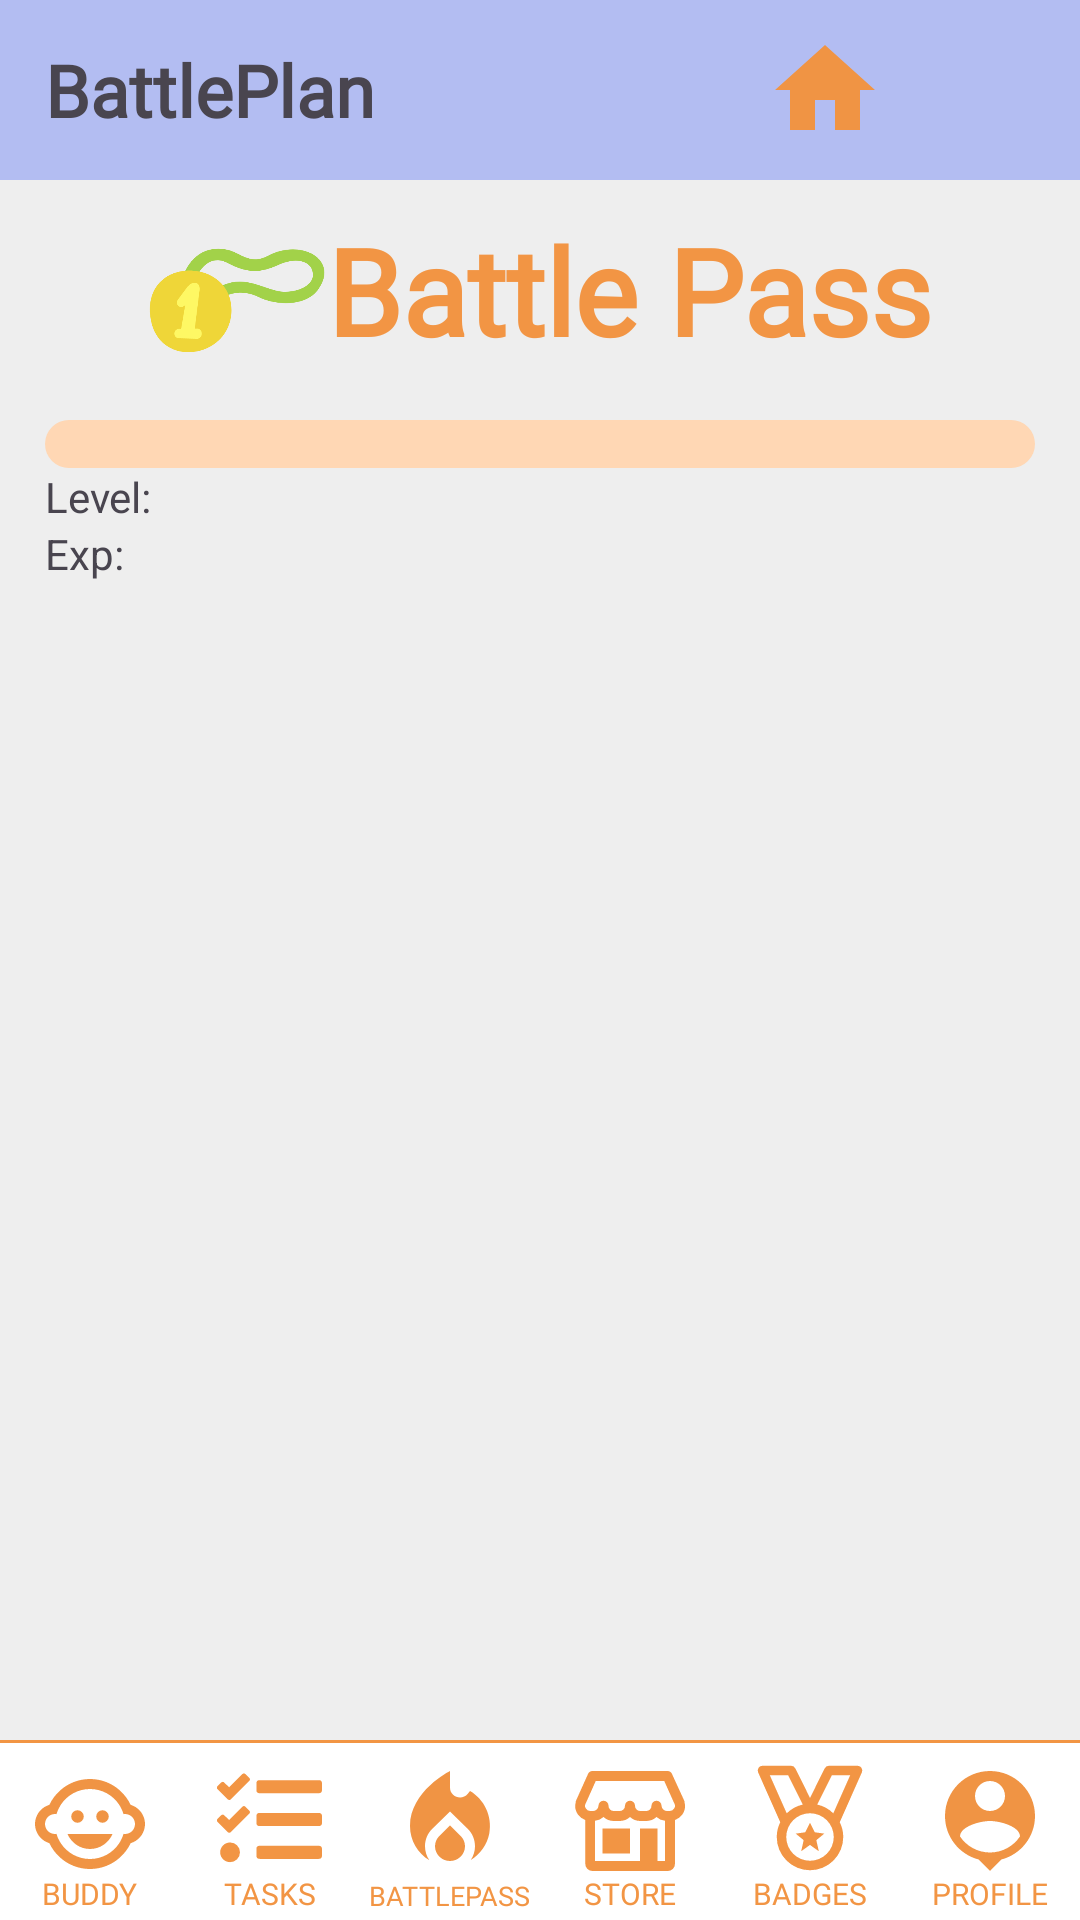

Here is an Android app screen rendered from its layout file. Give the layout XML and the strings, colors and styles it references.
<!-- AndroidManifest.xml: application theme Theme.MyApplication -->
<!-- res/layout/activity_battle_pass2.xml -->
<?xml version="1.0" encoding="utf-8"?>
<LinearLayout xmlns:android="http://schemas.android.com/apk/res/android"
    xmlns:app="http://schemas.android.com/apk/res-auto"
    xmlns:tools="http://schemas.android.com/tools"
    android:layout_width="match_parent"
    android:layout_height="match_parent"
    xmlns:card_view="http://schemas.android.com/apk/res-auto"
    android:orientation="vertical"
    tools:context=".BattlePass"
    android:background="@color/dirty_white">

    
    
    
    
    


    
    <RelativeLayout
        android:layout_width="match_parent"
        android:layout_height="60dp"
        android:background="@color/lavender"
        >

        <TextView
            android:id="@+id/battle"
            android:layout_width="wrap_content"
            android:layout_height="wrap_content"
            android:layout_marginLeft="15dp"
            android:layout_centerVertical="true"
            android:fontFamily="@font/epilogue_black"
            android:text="@string/battle_plan"
            android:textSize="24sp"
            android:textStyle="bold"

            />

        <ImageView
            android:onClick="openMainActivity"
            android:layout_width="40dp"
            android:layout_height="40dp"
            android:layout_toLeftOf="@+id/logout"
            android:layout_centerVertical="true"
            android:layout_marginRight="10dp"
            android:src="@drawable/nav_home"
            />

        <ImageView
            android:id="@+id/logout"
            android:layout_width="40dp"
            android:layout_height="40dp"
            android:layout_alignParentEnd="true"
            android:layout_centerVertical="true"
            android:layout_marginRight="15dp"
            android:src="@drawable/nav_log_out"
            />

    </RelativeLayout>
    

    
    <LinearLayout
        android:layout_width="match_parent"
        android:layout_height="610dp"
        android:layout_weight="1"
        android:orientation="vertical"
        android:paddingLeft="15dp"
        android:paddingRight="15dp">


        
        <RelativeLayout
            android:layout_width="match_parent"
            android:layout_height="80dp">

            <RelativeLayout
                android:layout_width="wrap_content"
                android:layout_height="wrap_content"

                android:layout_centerInParent="true">

                <ImageView
                    android:id="@+id/battlepass_icon"
                    android:layout_width="60dp"
                    android:layout_height="60dp"
                    android:src="@drawable/battlepass_title_icon" />

                <TextView
                    android:id="@+id/title_battlepass"
                    android:layout_width="wrap_content"
                    android:layout_height="wrap_content"
                    android:layout_toRightOf="@+id/battlepass_icon"
                    android:fontFamily="@font/epilogue_black"
                    android:text="Battle Pass"
                    android:textColor="@color/orange"
                    android:textSize="40sp"
                    android:textStyle="bold"

                    />

            </RelativeLayout>


        </RelativeLayout>

        <ProgressBar
            android:layout_width="match_parent"
            android:layout_height="wrap_content"
            style="?android:attr/progressBarStyleHorizontal"
            android:progressDrawable="@drawable/custom_progressbg"
            android:id="@+id/battlepass_progressbar" />
        
        <TextView
            android:id="@+id/levelTextView"
            android:layout_width="wrap_content"
            android:layout_height="wrap_content"
            android:text="Level: " />

        <TextView
            android:id="@+id/expTextView"
            android:layout_width="wrap_content"
            android:layout_height="wrap_content"
            android:text="Exp: " />
        <androidx.recyclerview.widget.RecyclerView
            android:id="@+id/battlepass_recycler"
            android:layout_width="match_parent"
            android:layout_height="match_parent" />

    </LinearLayout>
    

    <View
        android:layout_width="match_parent"
        android:layout_height="1dp"
        android:background="@color/orange"/>

    <LinearLayout
        android:layout_width="match_parent"
        android:layout_height="59dp"
        android:background="@color/white"
        android:gravity="center"
        >

        <RelativeLayout
            android:layout_width="60dp"
            android:layout_height="55dp"
            >

            <ImageView
                android:layout_width="40dp"
                android:layout_height="40dp"
                android:layout_centerHorizontal="true"
                android:layout_marginTop="5dp"
                android:onClick="openBuddyMainActivity"
                android:src="@drawable/nav_buddy"

                />

            <TextView
                android:layout_width="wrap_content"
                android:layout_height="wrap_content"
                android:layout_centerHorizontal="true"
                android:layout_alignParentBottom="true"
                android:fontFamily="@font/inter"
                android:text="BUDDY"
                android:textColor="@color/orange"
                android:textSize="10sp"
                />

        </RelativeLayout>

        <RelativeLayout
            android:layout_width="60dp"
            android:layout_height="55dp"
            >

            <ImageView
                android:layout_width="35dp"
                android:layout_height="35dp"
                android:layout_centerHorizontal="true"
                android:layout_marginTop="6dp"
                android:src="@drawable/nav_tasks"
                android:onClick="openTasksDaily"
                />

            <TextView
                android:layout_width="wrap_content"
                android:layout_height="wrap_content"
                android:layout_centerHorizontal="true"
                android:layout_alignParentBottom="true"
                android:fontFamily="@font/inter"
                android:text="TASKS"
                android:textColor="@color/orange"
                android:textSize="10sp"
                />

        </RelativeLayout>

        <RelativeLayout
            android:layout_width="60dp"
            android:layout_height="55dp"
            >

            <ImageView
                android:layout_width="40dp"
                android:layout_height="40dp"
                android:layout_centerHorizontal="true"
                android:layout_marginTop="4dp"
                android:src="@drawable/nav_battlepass"
                android:onClick="openBattlePass"
                />

            <TextView
                android:layout_width="wrap_content"
                android:layout_height="wrap_content"
                android:layout_centerHorizontal="true"
                android:layout_alignParentBottom="true"
                android:fontFamily="@font/inter"
                android:text="BATTLEPASS"
                android:textColor="@color/orange"
                android:textSize="9sp"
                />

        </RelativeLayout>

        <RelativeLayout
            android:layout_width="60dp"
            android:layout_height="55dp"
            >

            <ImageView
                android:layout_width="40dp"
                android:layout_height="40dp"
                android:layout_centerHorizontal="true"
                android:layout_marginTop="4dp"
                android:src="@drawable/nav_rewards_store"
                android:onClick="openRewardsSoft"
                />

            <TextView
                android:layout_width="wrap_content"
                android:layout_height="wrap_content"
                android:layout_centerHorizontal="true"
                android:layout_alignParentBottom="true"
                android:fontFamily="@font/inter"
                android:text="STORE"
                android:textColor="@color/orange"
                android:textSize="10sp"
                />

        </RelativeLayout>

        <RelativeLayout
            android:layout_width="60dp"
            android:layout_height="55dp"
            >

            <ImageView
                android:layout_width="38dp"
                android:layout_height="38dp"
                android:layout_centerHorizontal="true"
                android:layout_marginTop="4dp"
                android:src="@drawable/nav_badges"
                android:onClick="openBadges"/>

            <TextView
                android:layout_width="wrap_content"
                android:layout_height="wrap_content"
                android:layout_centerHorizontal="true"
                android:layout_alignParentBottom="true"
                android:fontFamily="@font/inter"
                android:text="BADGES"
                android:textColor="@color/orange"
                android:textSize="10sp"
                />

        </RelativeLayout>

        <RelativeLayout
            android:layout_width="60dp"
            android:layout_height="55dp"
            >

            <ImageView
                android:layout_width="40dp"
                android:layout_height="40dp"
                android:layout_centerHorizontal="true"
                android:layout_marginTop="4dp"
                android:src="@drawable/nav_profile"
                android:onClick="openProfile"
                />

            <TextView
                android:layout_width="wrap_content"
                android:layout_height="wrap_content"
                android:layout_centerHorizontal="true"
                android:layout_alignParentBottom="true"
                android:fontFamily="@font/inter"
                android:text="PROFILE"
                android:textColor="@color/orange"
                android:textSize="10sp"
                />

        </RelativeLayout>


    </LinearLayout>


</LinearLayout>
<!-- resources referenced by this layout -->
<resources>
  <color name="dirty_white">#EEEEEE</color>
  <color name="lavender">#B3BDF2</color>
  <color name="orange">#F29544</color>
  <color name="white">#FFFFFFFF</color>
  <!-- drawable custom_progressbg (drawable) -->
  <?xml version="1.0" encoding="utf-8"?>
  <layer-list xmlns:android="http://schemas.android.com/apk/res/android">
  
      <item android:id="@android:id/background">
          <shape android:shape="rectangle" >
              <corners android:radius = "32dp" />
              <solid android:color = "@color/light_orange"/>
          </shape>
      </item>
  
      <item android:id="@android:id/progress">
          <scale android:scaleWidth="100%">
              <shape android:shape="rectangle">
                  <corners android:radius = "6dp"/>
                  <solid android:color="@color/orange"/>
              </shape>
          </scale>
      </item>
  
  </layer-list>
  <!-- drawable nav_badges (drawable) -->
  <vector xmlns:android="http://schemas.android.com/apk/res/android"
      android:width="800dp"
      android:height="800dp"
      android:viewportWidth="24"
      android:viewportHeight="24">
    <path
        android:pathData="M22.838,1.455A1,1 0,0 0,22 1L16,1a1,1 0,0 0,-0.895 0.553L12,7.764 8.9,1.553A1,1 0,0 0,8 1L2,1a1,1 0,0 0,-0.914 1.406L5.739,12.889A6.937,6.937 0,0 0,5 16a7,7 0,0 0,14 0,6.937 6.937,0 0,0 -0.739,-3.111L22.914,2.406A1,1 0,0 0,22.838 1.455ZM3.538,3L7.382,3l3.087,6.174A6.991,6.991 0,0 0,7.1 11.014ZM12,21a5,5 0,1 1,5 -5A5.006,5.006 0,0 1,12 21ZM16.905,11.014a6.991,6.991 0,0 0,-3.374 -1.84L16.618,3h3.844ZM15,15.292l-1.667,1.375L13.854,19 12,17.667 10.146,19l0.521,-2.333L9,15.292 11,15l1,-2 1,2Z"
        android:fillColor="@color/orange"/>
  </vector>
  <!-- drawable nav_battlepass (drawable) -->
  <vector android:height="24dp" android:tint="#F09444"
      android:viewportHeight="24" android:viewportWidth="24"
      android:width="24dp" xmlns:android="http://schemas.android.com/apk/res/android">
      <path android:fillColor="@android:color/white" android:pathData="M12,12.9l-2.13,2.09C9.31,15.55 9,16.28 9,17.06C9,18.68 10.35,20 12,20s3,-1.32 3,-2.94c0,-0.78 -0.31,-1.52 -0.87,-2.07L12,12.9z"/>
      <path android:fillColor="@android:color/white" android:pathData="M16,6l-0.44,0.55C14.38,8.02 12,7.19 12,5.3V2c0,0 -8,4 -8,11c0,2.92 1.56,5.47 3.89,6.86C7.33,19.07 7,18.1 7,17.06c0,-1.32 0.52,-2.56 1.47,-3.5L12,10.1l3.53,3.47c0.95,0.93 1.47,2.17 1.47,3.5c0,1.02 -0.31,1.96 -0.85,2.75c1.89,-1.15 3.29,-3.06 3.71,-5.3C20.52,10.97 18.79,7.62 16,6z"/>
  </vector>
  <!-- drawable nav_home (drawable) -->
  <vector android:height="24dp" android:tint="#F09444"
      android:viewportHeight="24" android:viewportWidth="24"
      android:width="24dp" xmlns:android="http://schemas.android.com/apk/res/android">
      <path android:fillColor="@android:color/white" android:pathData="M10,20v-6h4v6h5v-8h3L12,3 2,12h3v8z"/>
  </vector>
  <!-- drawable nav_profile (drawable) -->
  <vector android:height="24dp" android:tint="#F09444"
      android:viewportHeight="24" android:viewportWidth="24"
      android:width="24dp" xmlns:android="http://schemas.android.com/apk/res/android">
      <path android:fillColor="@android:color/white" android:pathData="M12,2c-4.97,0 -9,4.03 -9,9 0,4.17 2.84,7.67 6.69,8.69L12,22l2.31,-2.31C18.16,18.67 21,15.17 21,11c0,-4.97 -4.03,-9 -9,-9zM12,4c1.66,0 3,1.34 3,3s-1.34,3 -3,3 -3,-1.34 -3,-3 1.34,-3 3,-3zM12,18.3c-2.5,0 -4.71,-1.28 -6,-3.22 0.03,-1.99 4,-3.08 6,-3.08 1.99,0 5.97,1.09 6,3.08 -1.29,1.94 -3.5,3.22 -6,3.22z"/>
  </vector>
  <string name="battle_plan">BattlePlan</string>
  <style name="Theme.MyApplication" parent="Base.Theme.MyApplication" />
  <color name="light_orange">#FFD7B4</color>
  <style name="Base.Theme.MyApplication" parent="Theme.Material3.DayNight.NoActionBar">
          
          
      </style>
</resources>
